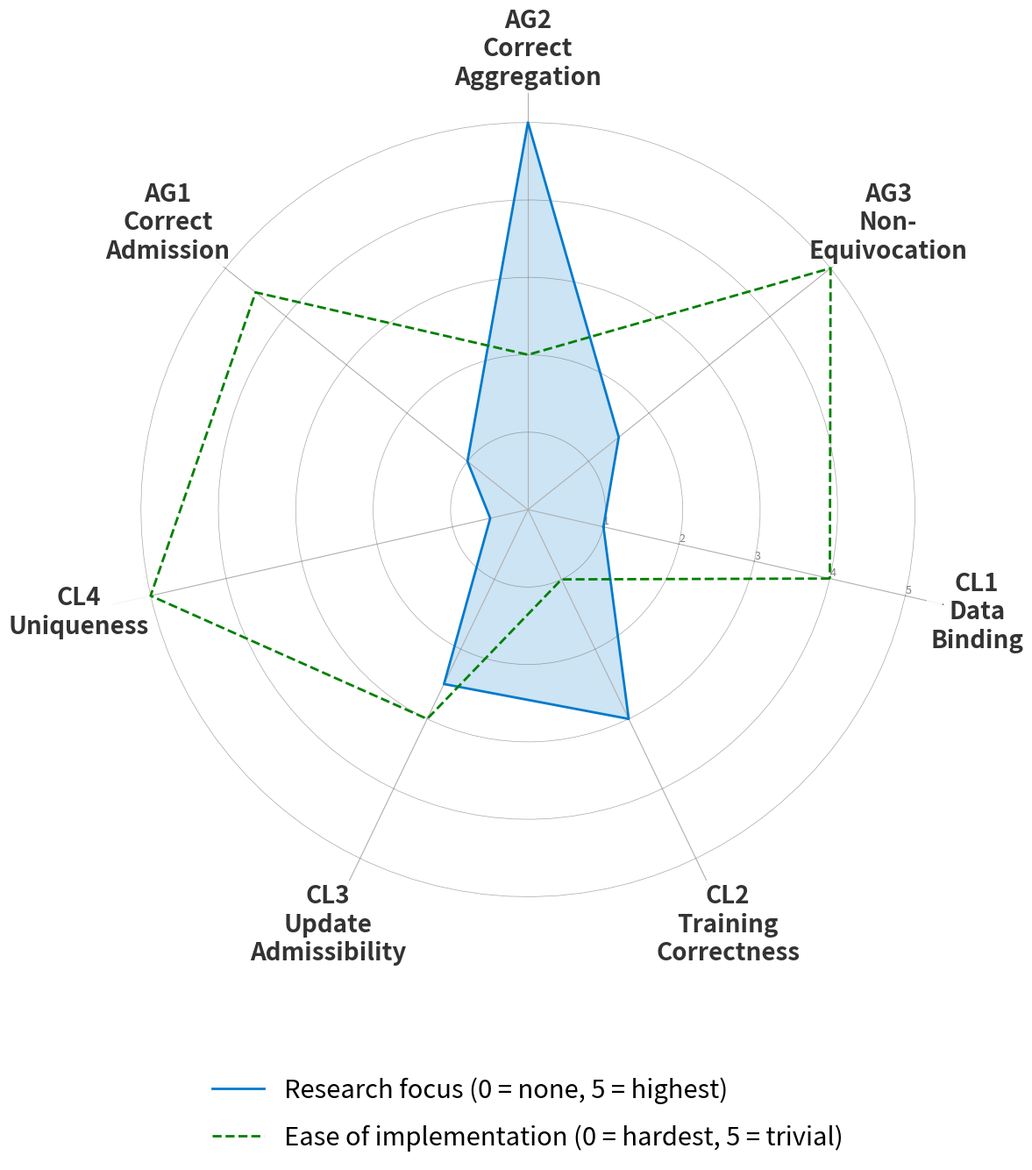

Reproduce this figure in Python. (Note: this script raises an exception after producing the figure.)
import matplotlib.pyplot as plt
import numpy as np

labels = [
    'CL1\nData\nBinding',
    'CL2\nTraining\nCorrectness',
    'CL3\nUpdate\nAdmissibility',
    'CL4\nUniqueness',
    'AG1\nCorrect\nAdmission',
    'AG2\nCorrect\nAggregation',
    'AG3\nNon-\nEquivocation'
]
num_vars = len(labels)

# Frequency: Normalized to 0-5 scale
MAX_VAL = 5
data_frequency = [x / 2.0 for x in [2, 6, 5, 1, 2, 10, 3]]

raw_complexity = [1.0, 4.0, 2.0, 0.0, 0.5, 3, 0]
data_feasibility = [5.0 - x for x in raw_complexity]

angles = np.linspace(0, 2 * np.pi, num_vars, endpoint=False).tolist()
angles += angles[:1]

data_frequency += data_frequency[:1]
data_feasibility += data_feasibility[:1]

fig, ax = plt.subplots(figsize=(14, 14), subplot_kw=dict(polar=True))

ax.set_theta_offset(np.pi / 2 + 5 * 2 * np.pi / num_vars)
ax.set_theta_direction(-1)

plt.xticks(angles[:-1], labels, color='#333333', size=20, weight='bold')
ax.tick_params(axis='x', pad=18)
for lbl in ax.get_xticklabels():
    lbl.set_bbox(dict(facecolor='white', edgecolor='none', alpha=0.85, pad=3))

ax.set_rlabel_position(0)
plt.yticks([1, 2, 3, 4, 5], ["1", "2", "3", "4", "5"], color="grey", size=9)
plt.ylim(0, 5.5)

circle_angles = np.linspace(0, 2 * np.pi, 100)
for r in [1, 2, 3, 4, 5]:
    ax.plot(circle_angles, [r] * len(circle_angles), color='#525252', linewidth=0.5, alpha=0.5)

ax.plot(angles, data_frequency, linewidth=2, linestyle='-', color='#007acc', label='Research focus (0 = none, 5 = highest)')
ax.fill(angles, data_frequency, '#007acc', alpha=0.2)

ax.plot(angles, data_feasibility, linewidth=2, linestyle='--', color='green', label='Ease of implementation (0 = hardest, 5 = trivial)')


ax.legend(loc='lower center', bbox_to_anchor=(0.5, -0.28), frameon=False, fontsize=21, ncol=1, labelspacing=0.8)
#plt.title('Research focus vs. Technical feasibility',
#          size=16, weight='bold', y=1.08)


plt.tight_layout(pad=2.0)
plt.savefig('out/vfl_radar_comparison_feasibility.png')
plt.show()
